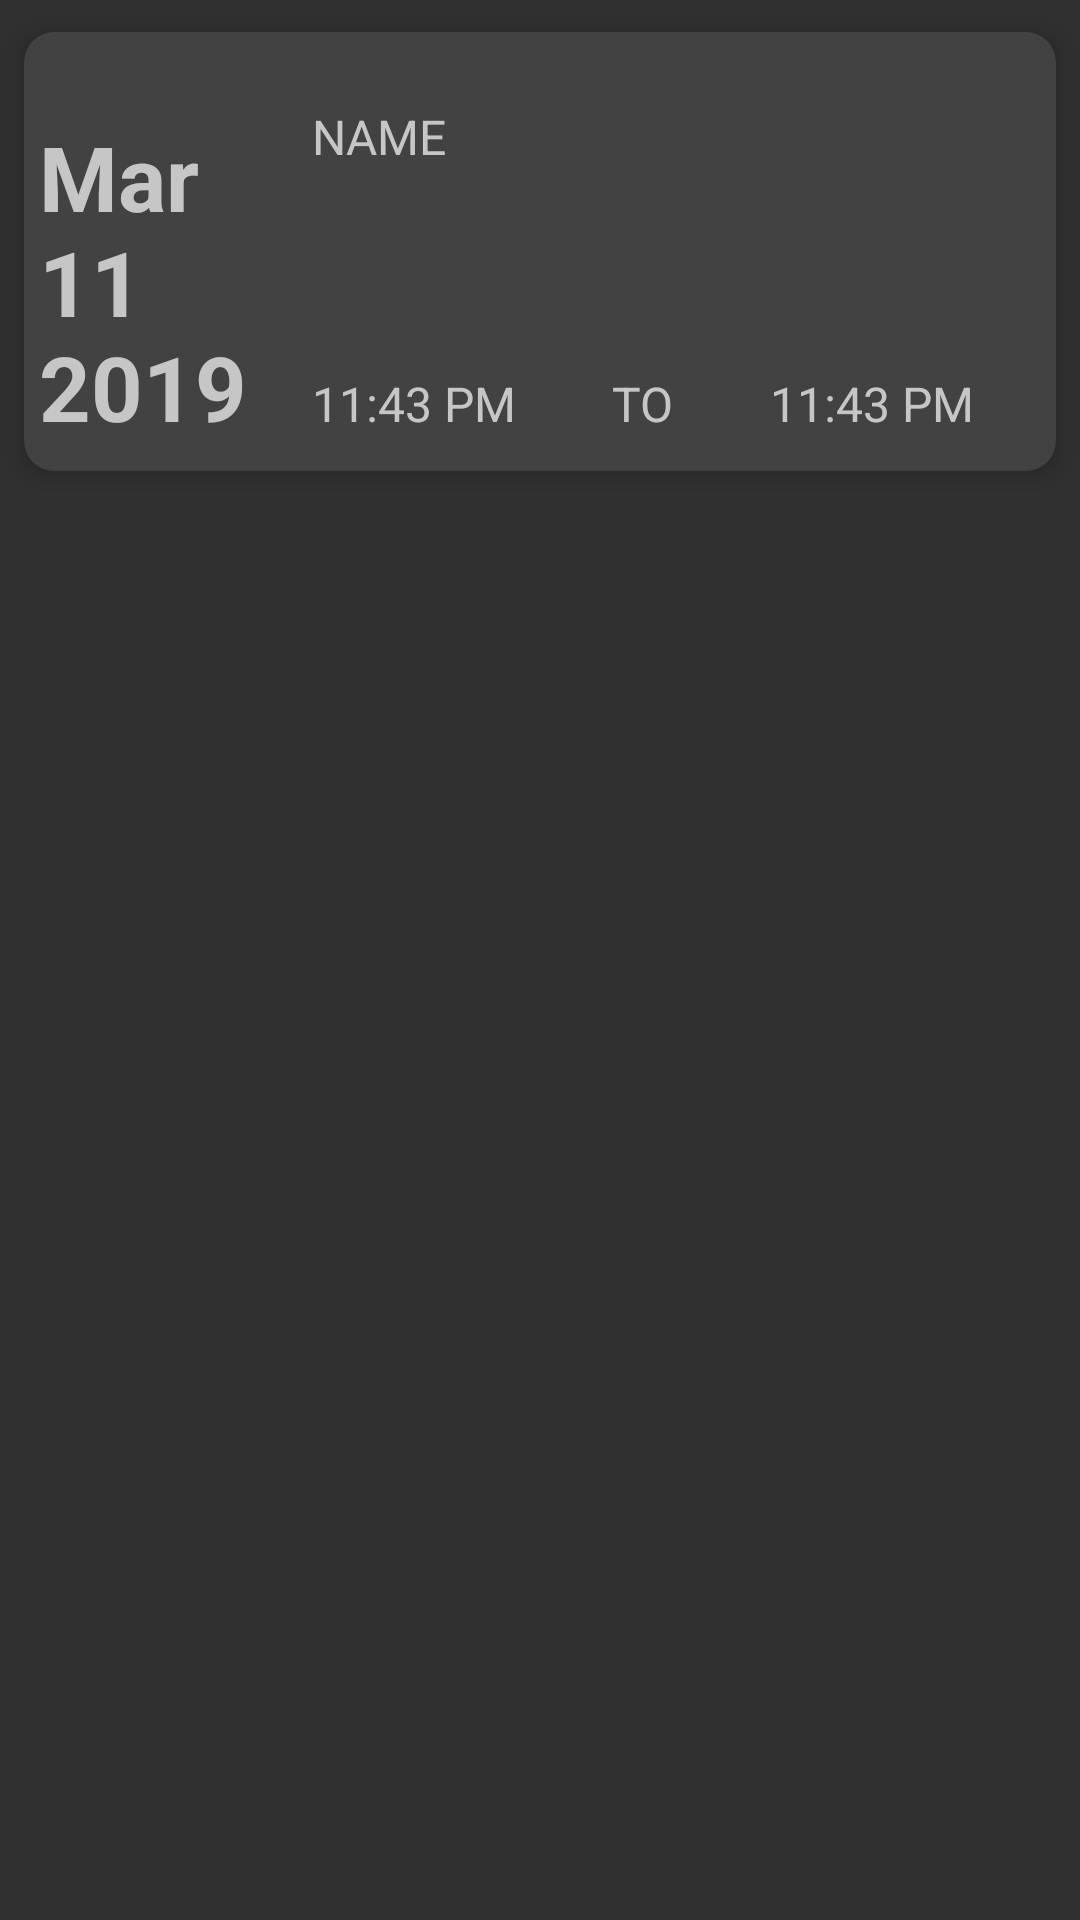

Write the Android layout XML for this screen, with the resource values it uses.
<!-- AndroidManifest.xml: application theme Theme.AppCompat.NoActionBar -->
<!-- res/layout/cardview_event.xml -->
<?xml version="1.0" encoding="utf-8"?>
<RelativeLayout xmlns:android="http://schemas.android.com/apk/res/android"
    android:layout_width="match_parent"
    android:layout_height="wrap_content"
    android:orientation="vertical">

    <android.support.v7.widget.CardView
    android:id="@+id/cv"
    xmlns:card_view="http://schemas.android.com/apk/res-auto"
    android:layout_width="match_parent"
    android:layout_height="wrap_content"
    card_view:cardCornerRadius="10dp"
    card_view:cardElevation="5dp"
    card_view:cardUseCompatPadding="true">

    <LinearLayout
        android:layout_width="match_parent"
        android:layout_height="match_parent"
        android:orientation="vertical">

        <ImageView
            android:layout_width="match_parent"
            android:layout_height="20dp"
            android:id="@+id/cv_header"
            android:foreground="@color/colorPrimary"
            />
        <LinearLayout
            android:layout_width="match_parent"
            android:layout_height="match_parent"
            android:orientation="horizontal">
            <TextView
                android:id="@+id/cv_event_date"
                android:layout_width="wrap_content"
                android:layout_height="wrap_content"
                android:layout_weight="1"
                android:paddingLeft="5dp"
                android:paddingRight="5dp"
                android:paddingTop="8dp"
                android:paddingBottom="8dp"
                android:text="Mar 11 2019"
                    android:textSize="30sp"
                    android:textStyle="bold"
                    />
                <LinearLayout
                    android:layout_width="match_parent"
                    android:layout_height="match_parent"
                    android:orientation="vertical"
                    android:layout_weight="1">

                    <TextView
                        android:id="@+id/cv_event_name"
                        android:layout_width="wrap_content"
                        android:layout_height="wrap_content"
                        android:paddingEnd="5dp"
                        android:paddingStart="5dp"
                        android:paddingTop="4dp"
                        android:paddingBottom="4dp"
                        android:text="NAME"
                        android:textSize="16sp"
                        />

                    <TextView
                        android:layout_width="wrap_content"
                        android:layout_height="wrap_content"
                        android:id="@+id/cv_location"
                        android:paddingLeft="5dp"
                        android:paddingTop="4dp"
                        android:paddingBottom="4dp"
                        android:paddingRight="5dp"

                        android:textSize="16sp"
                        android:scrollHorizontally="true"
                        android:ellipsize="end"
                        android:maxLines="1"/>

                    <TextView
                        android:layout_width="wrap_content"
                        android:layout_height="wrap_content"
                        android:id="@+id/cv_travel_time"
                        android:paddingLeft="5dp"
                        android:paddingTop="4dp"
                        android:paddingBottom="4dp"
                        android:paddingRight="5dp"

                        android:textSize="16sp"/>



                    <LinearLayout
                        android:layout_width="match_parent"
                        android:layout_height="match_parent"
                        android:layout_weight="1"
                        android:orientation="horizontal"
                        >
                        <TextView
                            android:id="@+id/cv_event_start"
                            android:layout_width="wrap_content"
                            android:layout_height="wrap_content"
                            android:layout_weight="1"
                            android:paddingLeft="5dp"
                            android:paddingRight="5dp"
                            android:paddingTop="4dp"
                            android:paddingBottom="4dp"
                            android:text="11:43 PM"
                            android:textSize="16sp"
                            />
                        <TextView
                            android:layout_width="wrap_content"
                            android:layout_height="wrap_content"
                            android:layout_weight="1"
                            android:paddingLeft="5dp"
                            android:paddingRight="5dp"
                            android:paddingTop="4dp"
                            android:paddingBottom="4dp"
                            android:text="TO"
                            android:textSize="16sp"
                            />
                        <TextView
                            android:id="@+id/cv_event_end"
                            android:layout_width="wrap_content"
                            android:layout_height="wrap_content"
                            android:layout_weight="1"
                            android:paddingLeft="5dp"
                            android:paddingTop="4dp"
                            android:paddingBottom="4dp"
                            android:paddingRight="5dp"
                            android:text="11:43 PM"
                            android:textSize="16sp"
                            />
                    </LinearLayout>

                </LinearLayout>
            </LinearLayout>
        </LinearLayout>


            


    </android.support.v7.widget.CardView>

</RelativeLayout>
<!-- resources referenced by this layout -->
<resources>
  <color name="colorPrimary">#51d8c7</color>
</resources>
